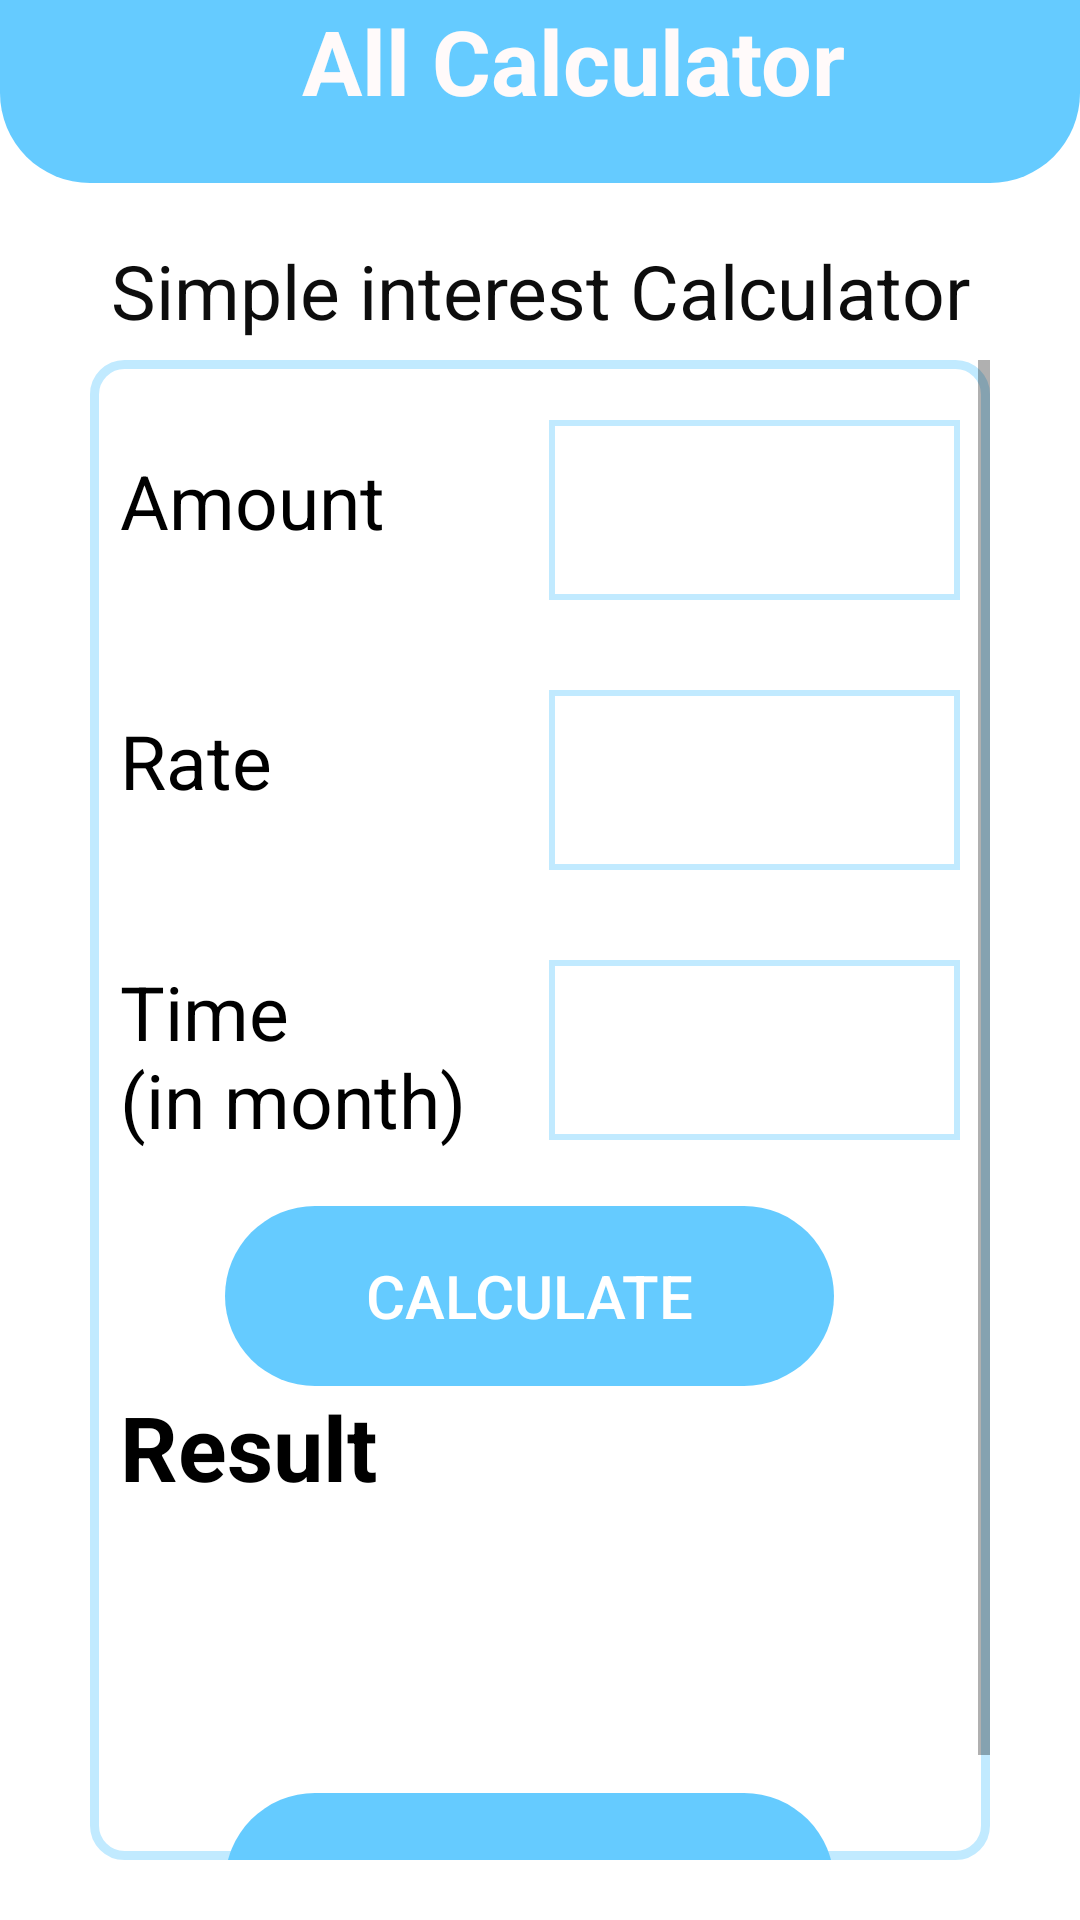

Layout XML and referenced resources for this Android screen:
<!-- AndroidManifest.xml: application theme Theme.AllCalculator -->
<!-- res/layout/activity_simpleinterest.xml -->
<?xml version="1.0" encoding="utf-8"?>

<RelativeLayout xmlns:android="http://schemas.android.com/apk/res/android"
    xmlns:app="http://schemas.android.com/apk/res-auto"
    xmlns:tools="http://schemas.android.com/tools"
    android:layout_width="match_parent"
    android:layout_height="match_parent"
    tools:context=".simpleinterest" android:background="#fff">
    <TextView
        android:layout_width="wrap_content"
        android:layout_height="wrap_content"
        android:layout_alignParentStart="true"
        android:layout_alignParentTop="true"
        android:layout_alignParentEnd="true"
        android:layout_marginStart="0dp"
        android:layout_marginTop="80dp"
        android:layout_marginEnd="0dp"
        android:textAlignment="center"
        android:text="Simple interest Calculator"
        android:textColor="#0D0D0D"
        android:textSize="25dp" />

    <TextView
        android:id="@+id/bmitxt"
        android:layout_width="match_parent"
        android:layout_height="61dp"
        android:layout_alignParentStart="true"
        android:layout_alignParentTop="true"
        android:layout_alignParentEnd="true"
        android:layout_marginStart="0dp"
        android:layout_marginTop="0dp"
        android:layout_marginEnd="0dp"
        android:background="@drawable/txt"
        android:text="   All Calculator"
        android:textAlignment="center"
        android:textColor="	#FFFAFA"
        android:textSize="30dp"
        android:textStyle="bold" />

    <RelativeLayout
        android:id="@+id/rela1"
        android:layout_width="match_parent"
        android:layout_height="match_parent"
        android:layout_marginStart="30dp"
        android:layout_marginTop="120dp"
        android:layout_marginEnd="30dp"
        android:layout_marginBottom="20dp"
        android:background="@drawable/style1">
        <ScrollView
            android:layout_width="match_parent"
            android:layout_height="match_parent"
            >
            <RelativeLayout
                android:layout_width="match_parent"
                android:layout_height="match_parent"
                >
                <TextView

                    android:id="@+id/h1"
                    android:layout_width="143dp"
                    android:layout_height="wrap_content"

                    android:layout_alignParentStart="true"

                    android:layout_alignParentTop="true"

                    android:layout_marginStart="10dp"
                    android:layout_marginTop="30dp"
                    android:layout_marginRight="20dp"
                    android:text="Amount"
                    android:textColor="#000"
                    android:textSize="25dp" />

                <EditText
                    android:id="@+id/prin"
                    android:layout_width="166dp"
                    android:layout_height="60dp"

                    android:layout_alignParentTop="true"
                    android:layout_alignParentEnd="true"
                    android:layout_marginTop="20dp"
                    android:layout_marginEnd="10dp"
                    android:layout_toRightOf="@+id/h1"
                    android:background="@drawable/txtstyle"
                    android:ems="9"
                    android:inputType="numberDecimal"
                    android:textAlignment="center"
                    android:textColor="#000" />


                <TextView
                    android:id="@+id/w1"
                    android:layout_width="143dp"
                    android:layout_height="wrap_content"

                    android:layout_below="@+id/h1"

                    android:layout_alignParentStart="true"

                    android:layout_marginStart="10dp"
                    android:layout_marginTop="53dp"
                    android:text="Rate"
                    android:textColor="#000"
                    android:textSize="25dp" />

                <EditText
                    android:id="@+id/rate"
                    android:layout_width="166dp"
                    android:layout_height="60dp"
                    android:layout_below="@+id/prin"

                    android:layout_alignParentEnd="true"
                    android:layout_marginLeft="0dp"
                    android:layout_marginTop="30dp"
                    android:layout_marginEnd="10dp"
                    android:layout_toRightOf="@+id/w1"
                    android:background="@drawable/txtstyle"
                    android:ems="10"
                    android:inputType="numberDecimal"
                    android:textAlignment="center"
                    android:textColor="#000" />

                <TextView
                    android:id="@+id/age"
                    android:layout_width="143dp"
                    android:layout_height="wrap_content"
                    android:layout_below="@+id/w1"
                    android:layout_alignParentStart="true"
                    android:layout_marginStart="10dp"
                    android:layout_marginTop="50dp"
                    android:text="Time            (in month)"
                    android:textColor="#000"
                    android:textSize="25dp" />


                <EditText
                    android:id="@+id/time"
                    android:layout_width="143dp"
                    android:layout_height="60dp"

                    android:layout_below="@+id/rate"
                    android:layout_alignParentEnd="true"
                    android:layout_marginLeft="46dp"
                    android:layout_marginTop="30dp"
                    android:layout_marginEnd="10dp"
                    android:layout_toRightOf="@+id/age"
                    android:background="@drawable/txtstyle"
                    android:ems="10"
                    android:inputType="numberDecimal"
                    android:textAlignment="center" />


                <TextView
                    android:id="@+id/rse"
                    android:layout_width="352dp"
                    android:layout_height="wrap_content"
                    android:layout_below="@+id/btncal"
                    android:layout_alignParentStart="true"
                    android:layout_marginStart="10dp"
                    android:layout_marginTop="0dp"
                    android:text="Result"
                    android:textColor="#000"
                    android:textSize="30dp"
                    android:textStyle="bold" />

                <TextView
                    android:id="@+id/result"
                    android:layout_width="wrap_content"
                    android:layout_height="wrap_content"


                    android:layout_below="@+id/rse"
                    android:layout_alignParentStart="true"
                    android:layout_alignParentEnd="true"
                    android:layout_marginStart="5dp"
                    android:layout_marginTop="5dp"
                    android:layout_marginEnd="5dp"

                    android:text=""
                    android:textColor="#000"
                    android:textSize="30dp" />
                <Button
                    android:id="@+id/btncal"
                    android:layout_width="wrap_content"
                    android:layout_height="60dp"
                    android:layout_below="@+id/time"
                    android:layout_alignParentStart="true"
                    android:layout_alignParentEnd="true"
                    android:layout_marginStart="45dp"
                    android:layout_marginLeft="50dp"
                    android:layout_marginTop="22dp"
                    android:layout_marginEnd="52dp"
                    android:layout_marginRight="50dp"
                    android:enabled="false"
                    android:background="@drawable/txtbtn"
                    android:textColor="#fff"
                    android:text="calculate"

                    android:textSize="20dp" />

                <Button
                    android:id="@+id/btnrest"
                    android:layout_width="wrap_content"
                    android:layout_height="60dp"
                    android:layout_below="@+id/result"
                    android:layout_alignParentStart="true"
                    android:layout_alignParentEnd="true"
                    android:layout_marginStart="45dp"
                    android:layout_marginLeft="50dp"
                    android:layout_marginTop="50dp"
                    android:layout_marginEnd="52dp"
                    android:layout_marginRight="50dp"
                    android:background="@drawable/txtbtn"
                    android:enabled="false"
                    android:text="reset"
                    android:textColor="#fff"
                    android:textSize="20dp" />
            </RelativeLayout></ScrollView></RelativeLayout>

</RelativeLayout>
<!-- resources referenced by this layout -->
<resources>
  <!-- drawable style1 (drawable) -->
  <?xml version="1.0" encoding="utf-8"?>
  
  <shape xmlns:android="http://schemas.android.com/apk/res/android">
  
      <corners android:radius="10dp" />
      <stroke android:color="#C1EAFF" android:width="3dp"/>
  
  
  </shape>
  <!-- drawable txt (drawable) -->
  <?xml version="1.0" encoding="utf-8"?>
  
  <shape xmlns:android="http://schemas.android.com/apk/res/android">
      <solid android:color="#65CBFF"/>
      <corners android:bottomLeftRadius="30dp" android:bottomRightRadius="30dp"/>
  </shape>
  <!-- drawable txtbtn (drawable) -->
  <?xml version="1.0" encoding="utf-8"?>
  
  <shape xmlns:android="http://schemas.android.com/apk/res/android">
  <solid android:color="#65CBFF"/>
      <corners android:radius="30dp"/>
  
  
  
  </shape>
  <!-- drawable txtstyle (drawable) -->
  <?xml version="1.0" encoding="utf-8"?>
  
  <shape xmlns:android="http://schemas.android.com/apk/res/android">
  <solid android:color="#ffff"/>
  
      <stroke android:color="#C1EAFF" android:width="2dp"/>
  </shape>
  <style name="Theme.AllCalculator" parent="Theme.AppCompat.Light.NoActionBar">
          
          <item name="colorPrimary">@color/purple_500</item>
          <item name="colorPrimaryVariant">@color/purple_700</item>
          <item name="colorOnPrimary">@color/white</item>
          
          <item name="colorSecondary">@color/teal_200</item>
          <item name="colorSecondaryVariant">@color/teal_700</item>
          <item name="colorOnSecondary">@color/black</item>
          
          <item name="android:statusBarColor" tools:targetApi="l">?attr/colorPrimaryVariant</item>
          
      </style>
  <color name="purple_500">#65CBFF</color>
  <color name="purple_700">#A865CBFF</color>
  <color name="white">#FFFFFFFF</color>
  <color name="teal_200">#FF03DAC5</color>
  <color name="teal_700">#FF018786</color>
  <color name="black">#FF000000</color>
</resources>
